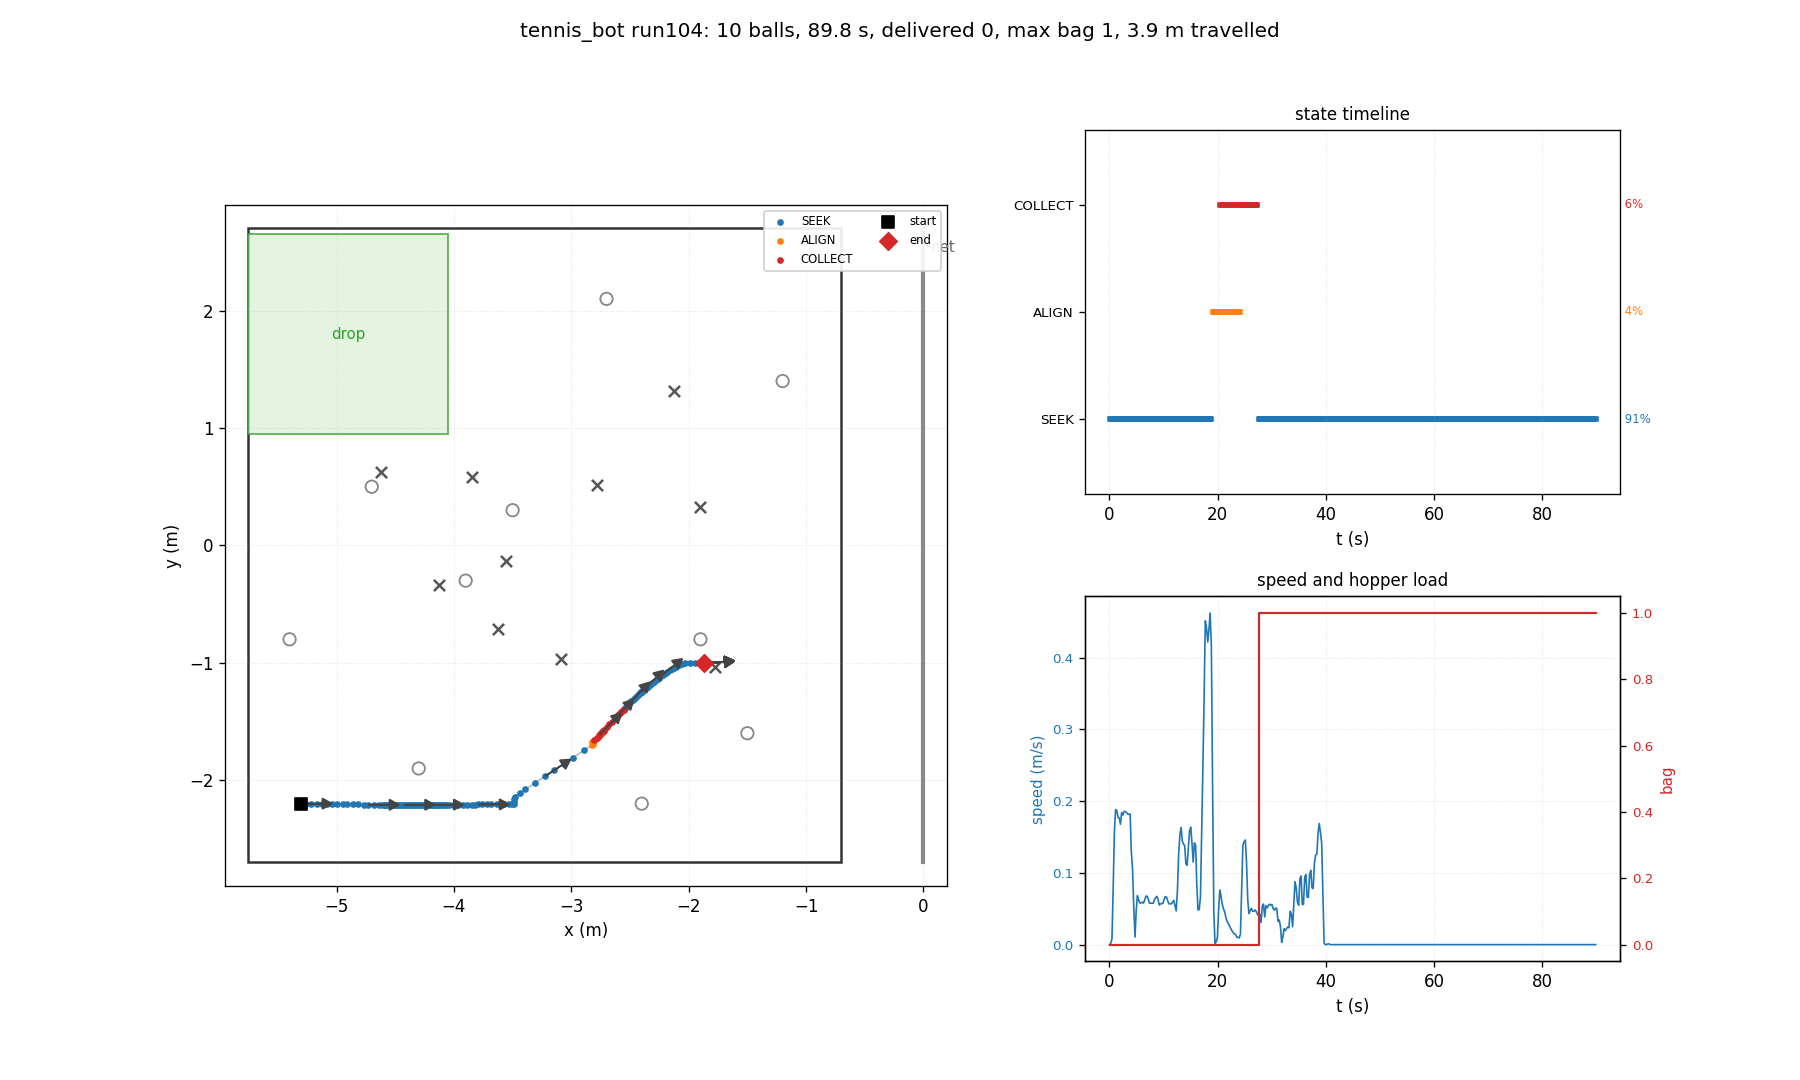

The file beside this chart, header and first rows:
t, state, x, y, heading_deg, bag, delivered, depth, n_balls_in_hopper, ball0_x, ball0_y
0.03, SEEK, -5.300, -2.200, 0.0, 0, 0, 0, 0, -4.700, 0.500
0.26, SEEK, -5.300, -2.200, 0.0, 0, 0, 0, 0, -2.379, -1.090
0.48, SEEK, -5.300, -2.202, -1.0, 0, 0, 0, 0, -2.379, -1.090
0.70, SEEK, -5.295, -2.203, -1.6, 0, 0, 0, 0, -2.379, -1.090
0.93, SEEK, -5.261, -2.203, -1.3, 0, 0, 0, 0, -2.379, -1.090
1.15, SEEK, -5.218, -2.204, -1.3, 0, 0, 0, 0, -2.379, -1.090
1.38, SEEK, -5.168, -2.205, -1.1, 0, 0, 0, 0, -2.379, -1.090
1.60, SEEK, -5.126, -2.205, -0.8, 0, 0, 0, 0, -2.379, -1.090
1.82, SEEK, -5.083, -2.205, -0.7, 0, 0, 0, 0, -2.379, -1.090
2.05, SEEK, -5.039, -2.206, -0.6, 0, 0, 0, 0, -2.379, -1.090
2.27, SEEK, -5.000, -2.206, -0.6, 0, 0, 0, 0, -2.379, -1.090
2.50, SEEK, -4.948, -2.206, -0.5, 0, 0, 0, 0, -2.379, -1.090
2.72, SEEK, -4.910, -2.207, -0.6, 0, 0, 0, 0, -2.379, -1.090
2.94, SEEK, -4.858, -2.207, -0.5, 0, 0, 0, 0, -2.379, -1.090
3.17, SEEK, -4.819, -2.207, -0.6, 0, 0, 0, 0, -2.379, -1.090
3.39, SEEK, -4.767, -2.208, -0.5, 0, 0, 0, 0, -2.379, -1.090
3.62, SEEK, -4.729, -2.208, -0.5, 0, 0, 0, 0, -2.379, -1.090
3.84, SEEK, -4.677, -2.209, -0.5, 0, 0, 0, 0, -2.379, -1.090
4.06, SEEK, -4.640, -2.209, -0.6, 0, 0, 0, 0, -2.379, -1.090
4.29, SEEK, -4.613, -2.209, -0.4, 0, 0, 0, 0, -2.379, -1.090
4.51, SEEK, -4.588, -2.209, -0.4, 0, 0, 0, 0, -2.379, -1.090
4.74, SEEK, -4.588, -2.209, -0.4, 0, 0, 0, 0, -2.379, -1.090
4.96, SEEK, -4.583, -2.209, -0.3, 0, 0, 0, 0, -2.379, -1.090
5.18, SEEK, -4.565, -2.209, -0.3, 0, 0, 0, 0, -2.379, -1.090
5.41, SEEK, -4.549, -2.209, -0.3, 0, 0, 0, 0, -2.379, -1.090
5.63, SEEK, -4.534, -2.209, -0.3, 0, 0, 0, 0, -2.379, -1.090
5.86, SEEK, -4.520, -2.209, -0.2, 0, 0, 0, 0, -2.379, -1.090
6.08, SEEK, -4.505, -2.209, -0.2, 0, 0, 0, 0, -2.379, -1.090
6.30, SEEK, -4.491, -2.209, -0.1, 0, 0, 0, 0, -2.379, -1.090
6.53, SEEK, -4.476, -2.209, -0.1, 0, 0, 0, 0, -2.379, -1.090
6.75, SEEK, -4.460, -2.209, -0.1, 0, 0, 0, 0, -2.379, -1.090
6.98, SEEK, -4.442, -2.209, -0.1, 0, 0, 0, 0, -2.379, -1.090
7.20, SEEK, -4.426, -2.209, -0.1, 0, 0, 0, 0, -2.379, -1.090
7.42, SEEK, -4.411, -2.209, -0.1, 0, 0, 0, 0, -2.379, -1.090
7.65, SEEK, -4.397, -2.209, -0.1, 0, 0, 0, 0, -2.379, -1.090
7.87, SEEK, -4.382, -2.209, 0.0, 0, 0, 0, 0, -2.379, -1.090
8.10, SEEK, -4.368, -2.209, 0.0, 0, 0, 0, 0, -2.379, -1.090
8.32, SEEK, -4.353, -2.209, 0.0, 0, 0, 0, 0, -2.379, -1.090
8.54, SEEK, -4.337, -2.209, 0.1, 0, 0, 0, 0, -2.379, -1.090
8.77, SEEK, -4.320, -2.209, 0.1, 0, 0, 0, 0, -2.379, -1.090
8.99, SEEK, -4.303, -2.209, 0.1, 0, 0, 0, 0, -2.379, -1.090
9.22, SEEK, -4.288, -2.209, 0.1, 0, 0, 0, 0, -2.379, -1.090
9.44, SEEK, -4.275, -2.209, 0.1, 0, 0, 0, 0, -2.379, -1.090
9.66, SEEK, -4.260, -2.209, 0.1, 0, 0, 0, 0, -2.379, -1.090
9.89, SEEK, -4.246, -2.209, 0.1, 0, 0, 0, 0, -2.379, -1.090
10.11, SEEK, -4.231, -2.209, 0.2, 0, 0, 0, 0, -2.379, -1.090
10.34, SEEK, -4.214, -2.209, 0.2, 0, 0, 0, 0, -2.379, -1.090
10.56, SEEK, -4.197, -2.209, 0.2, 0, 0, 0, 0, -2.379, -1.090
10.78, SEEK, -4.181, -2.209, 0.2, 0, 0, 0, 0, -2.379, -1.090
11.01, SEEK, -4.166, -2.209, 0.1, 0, 0, 0, 0, -2.379, -1.090
11.23, SEEK, -4.152, -2.209, 0.1, 0, 0, 0, 0, -2.379, -1.090
11.46, SEEK, -4.137, -2.209, 0.2, 0, 0, 0, 0, -2.379, -1.090
11.68, SEEK, -4.123, -2.209, 0.2, 0, 0, 0, 0, -2.379, -1.090
11.90, SEEK, -4.108, -2.208, 0.2, 0, 0, 0, 0, -2.379, -1.090
12.13, SEEK, -4.092, -2.208, 0.2, 0, 0, 0, 0, -2.379, -1.090
12.35, SEEK, -4.080, -2.208, 0.2, 0, 0, 0, 0, -2.379, -1.090
12.58, SEEK, -4.068, -2.208, 0.2, 0, 0, 0, 0, -2.379, -1.090
12.80, SEEK, -4.042, -2.208, 0.2, 0, 0, 0, 0, -2.379, -1.090
13.02, SEEK, -4.005, -2.208, 0.2, 0, 0, 0, 0, -2.379, -1.090
13.25, SEEK, -3.964, -2.208, 0.2, 0, 0, 0, 0, -2.379, -1.090
... 342 more rows
